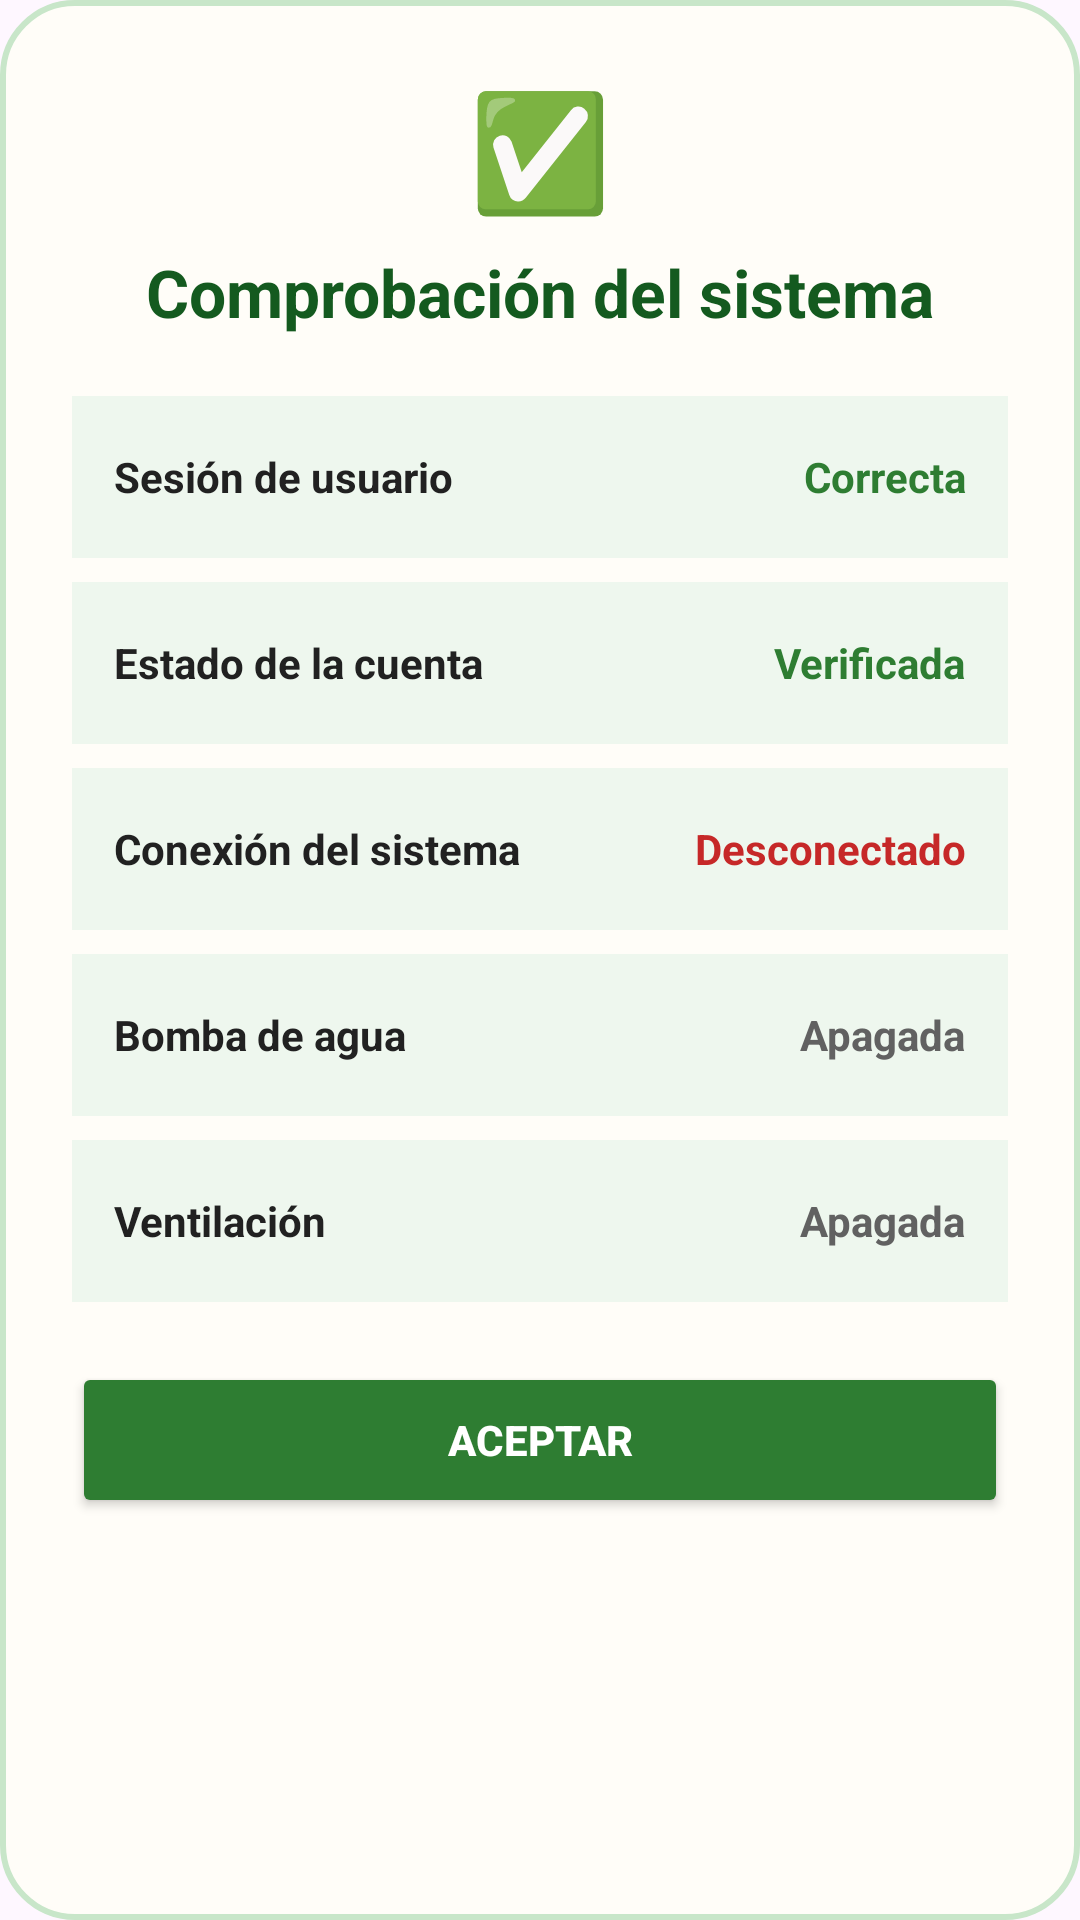

Write the Android layout XML for this screen, with the resource values it uses.
<!-- AndroidManifest.xml: application theme Theme.APPInvernaderoInteligente -->
<!-- res/layout/dialog_comprobacion_sistema.xml -->
<?xml version="1.0" encoding="utf-8"?>
<ScrollView xmlns:android="http://schemas.android.com/apk/res/android"
    android:layout_width="match_parent"
    android:layout_height="wrap_content"
    android:fillViewport="true">

    <LinearLayout
        android:layout_width="match_parent"
        android:layout_height="wrap_content"
        android:orientation="vertical"
        android:background="@drawable/bg_dialog_greenhouse"
        android:padding="24dp">

        
        <TextView
            android:layout_width="match_parent"
            android:layout_height="wrap_content"
            android:gravity="center"
            android:text="✅"
            android:textSize="38sp"
            android:layout_marginBottom="8dp" />

        
        <TextView
            android:layout_width="match_parent"
            android:layout_height="wrap_content"
            android:gravity="center"
            android:text="Comprobación del sistema"
            android:textColor="#145A1F"
            android:textSize="22sp"
            android:textStyle="bold"
            android:layout_marginBottom="20dp" />

        
        <LinearLayout
            android:layout_width="match_parent"
            android:layout_height="54dp"
            android:orientation="horizontal"
            android:gravity="center_vertical"
            android:paddingStart="14dp"
            android:paddingEnd="14dp"
            android:background="#EEF7EE"
            android:layout_marginBottom="8dp">

            <TextView
                android:layout_width="0dp"
                android:layout_height="wrap_content"
                android:layout_weight="1"
                android:text="Sesión de usuario"
                android:textStyle="bold"
                android:textColor="#212121" />

            <TextView
                android:id="@+id/tvComprobacionSesion"
                android:layout_width="wrap_content"
                android:layout_height="wrap_content"
                android:text="Correcta"
                android:textStyle="bold"
                android:textColor="#2E7D32" />

        </LinearLayout>

        
        <LinearLayout
            android:layout_width="match_parent"
            android:layout_height="54dp"
            android:orientation="horizontal"
            android:gravity="center_vertical"
            android:paddingStart="14dp"
            android:paddingEnd="14dp"
            android:background="#EEF7EE"
            android:layout_marginBottom="8dp">

            <TextView
                android:layout_width="0dp"
                android:layout_height="wrap_content"
                android:layout_weight="1"
                android:text="Estado de la cuenta"
                android:textStyle="bold"
                android:textColor="#212121" />

            <TextView
                android:id="@+id/tvComprobacionCuenta"
                android:layout_width="wrap_content"
                android:layout_height="wrap_content"
                android:text="Verificada"
                android:textStyle="bold"
                android:textColor="#2E7D32" />

        </LinearLayout>

        
        <LinearLayout
            android:layout_width="match_parent"
            android:layout_height="54dp"
            android:orientation="horizontal"
            android:gravity="center_vertical"
            android:paddingStart="14dp"
            android:paddingEnd="14dp"
            android:background="#EEF7EE"
            android:layout_marginBottom="8dp">

            <TextView
                android:layout_width="0dp"
                android:layout_height="wrap_content"
                android:layout_weight="1"
                android:text="Conexión del sistema"
                android:textStyle="bold"
                android:textColor="#212121" />

            <TextView
                android:id="@+id/tvComprobacionConexion"
                android:layout_width="wrap_content"
                android:layout_height="wrap_content"
                android:text="Desconectado"
                android:textStyle="bold"
                android:textColor="#C62828" />

        </LinearLayout>

        
        <LinearLayout
            android:layout_width="match_parent"
            android:layout_height="54dp"
            android:orientation="horizontal"
            android:gravity="center_vertical"
            android:paddingStart="14dp"
            android:paddingEnd="14dp"
            android:background="#EEF7EE"
            android:layout_marginBottom="8dp">

            <TextView
                android:layout_width="0dp"
                android:layout_height="wrap_content"
                android:layout_weight="1"
                android:text="Bomba de agua"
                android:textStyle="bold"
                android:textColor="#212121" />

            <TextView
                android:id="@+id/tvComprobacionBomba"
                android:layout_width="wrap_content"
                android:layout_height="wrap_content"
                android:text="Apagada"
                android:textStyle="bold"
                android:textColor="#616161" />

        </LinearLayout>

        
        <LinearLayout
            android:layout_width="match_parent"
            android:layout_height="54dp"
            android:orientation="horizontal"
            android:gravity="center_vertical"
            android:paddingStart="14dp"
            android:paddingEnd="14dp"
            android:background="#EEF7EE"
            android:layout_marginBottom="20dp">

            <TextView
                android:layout_width="0dp"
                android:layout_height="wrap_content"
                android:layout_weight="1"
                android:text="Ventilación"
                android:textStyle="bold"
                android:textColor="#212121" />

            <TextView
                android:id="@+id/tvComprobacionVentilacion"
                android:layout_width="wrap_content"
                android:layout_height="wrap_content"
                android:text="Apagada"
                android:textStyle="bold"
                android:textColor="#616161" />

        </LinearLayout>

        <Button
            android:id="@+id/btnAceptarComprobacion"
            android:layout_width="match_parent"
            android:layout_height="52dp"
            android:text="ACEPTAR"
            android:textStyle="bold"
            android:textColor="#FFFFFF"
            android:backgroundTint="#2E7D32" />

    </LinearLayout>

</ScrollView>
<!-- resources referenced by this layout -->
<resources>
  <!-- drawable bg_dialog_greenhouse (drawable) -->
  <?xml version="1.0" encoding="utf-8"?>
  <shape xmlns:android="http://schemas.android.com/apk/res/android">
      <solid android:color="#FFFDF8" />
      <corners android:radius="24dp" />
      <stroke
          android:width="2dp"
          android:color="#C8E6C9" />
      <padding
          android:left="8dp"
          android:top="8dp"
          android:right="8dp"
          android:bottom="8dp" />
  </shape>
  <style name="Theme.APPInvernaderoInteligente" parent="Base.Theme.APPInvernaderoInteligente" />
  <style name="Base.Theme.APPInvernaderoInteligente" parent="Theme.Material3.DayNight.NoActionBar">
          
          
      </style>
</resources>
